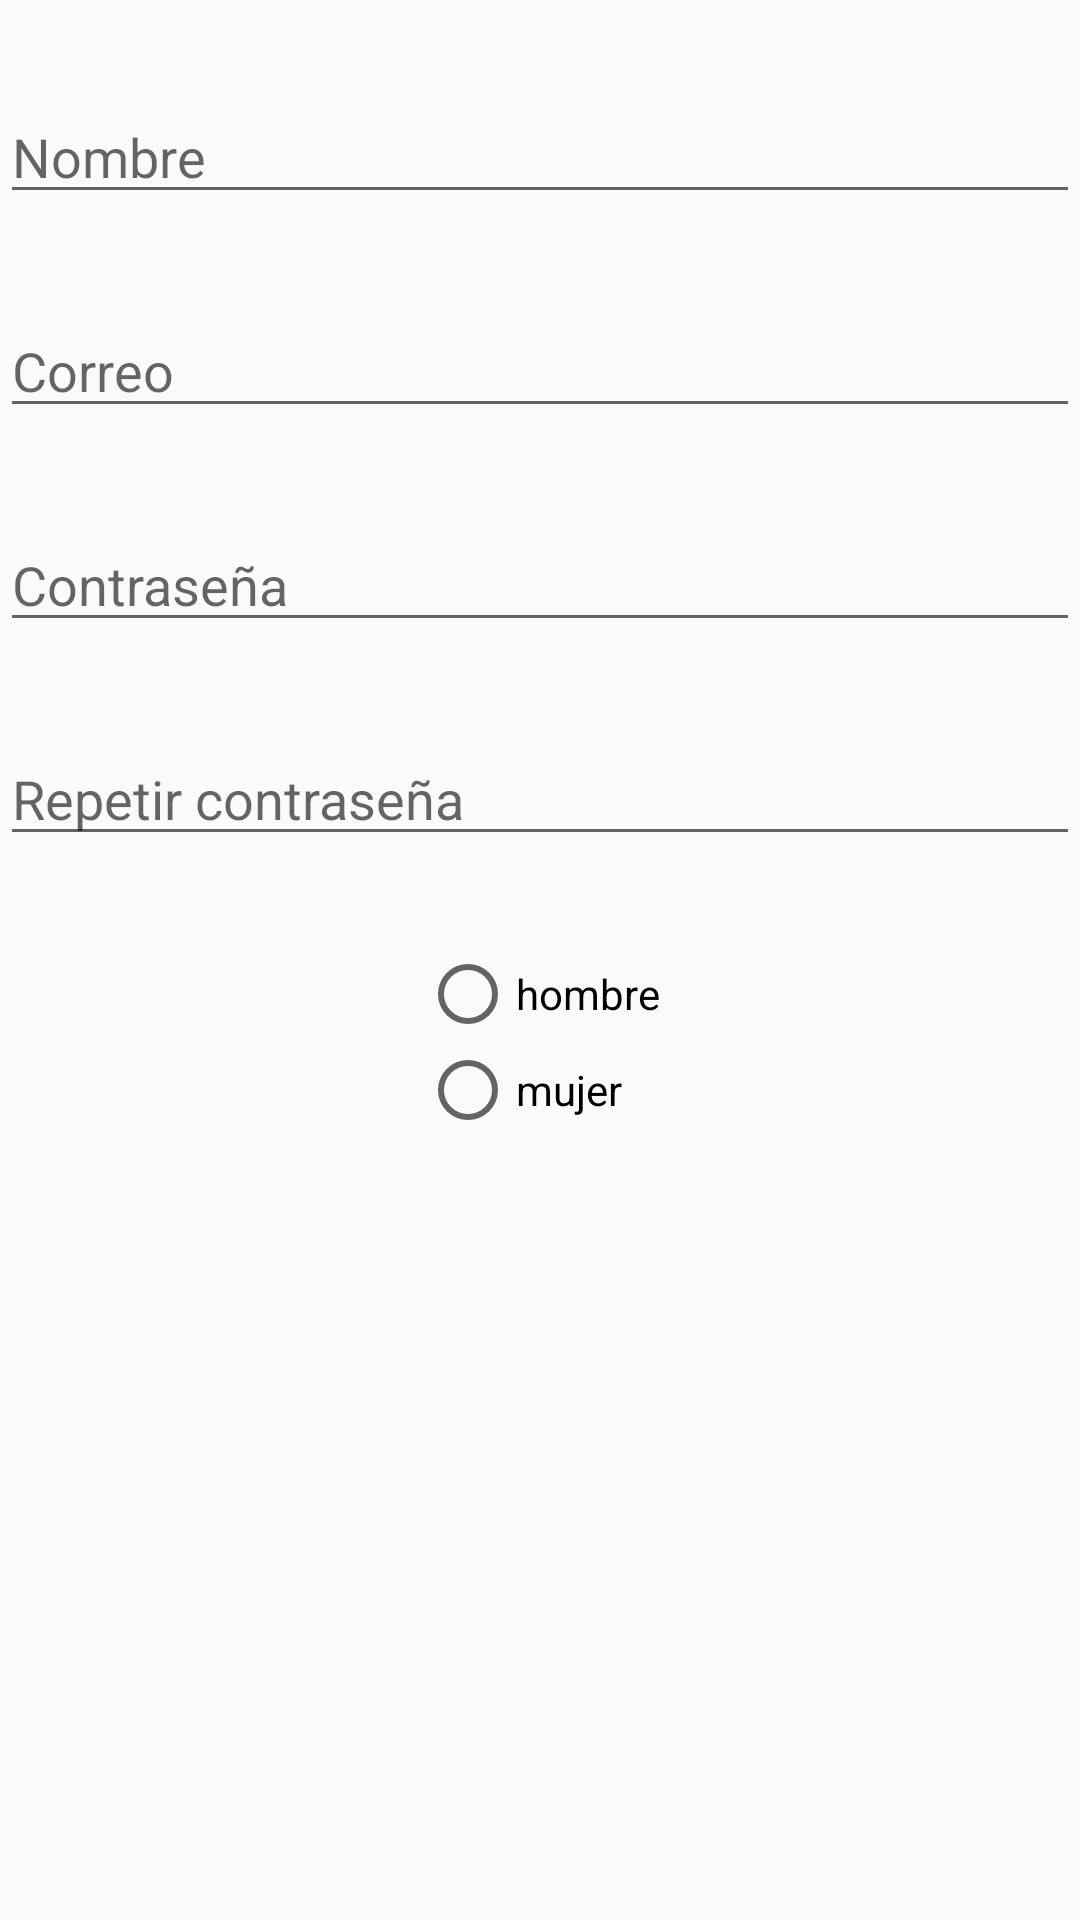

Reconstruct the res/layout file that produces this screen, plus the resources it refers to.
<!-- AndroidManifest.xml: application theme AppTheme -->
<!-- res/layout/sign_up.xml -->
<?xml version="1.0" encoding="utf-8"?>
<ScrollView xmlns:android="http://schemas.android.com/apk/res/android"
    android:layout_width="match_parent"
    android:layout_height="match_parent">

    <LinearLayout
        android:layout_width="match_parent"
        android:layout_height="wrap_content"
        android:gravity="center_horizontal"
        android:orientation="vertical">

        <EditText
            android:layout_marginTop="30dp"
            android:layout_width="match_parent"
            android:layout_height="wrap_content"
            android:hint="Nombre"
            android:id="@+id/nombre"
            android:inputType="text"/>

        <EditText
            android:layout_width="match_parent"
            android:layout_height="wrap_content"
            android:layout_marginTop="30dp"
            android:inputType="textEmailAddress"
            android:id="@+id/correo"
            android:hint="Correo" />


        <EditText
            android:layout_width="match_parent"
            android:layout_height="wrap_content"
            android:id="@+id/pass"
            android:layout_marginTop="30dp"
            android:inputType="textPassword"
            android:hint="Contraseña" />

        <EditText
            android:layout_width="match_parent"
            android:layout_height="wrap_content"
            android:id="@+id/pass2"
            android:layout_marginTop="30dp"
            android:inputType="textPassword"
            android:hint="Repetir contraseña" />
        <RadioGroup
            android:layout_marginTop="30dp"
            android:layout_height="wrap_content"
            android:layout_width="wrap_content">
            <RadioButton
                android:layout_width="wrap_content"
                android:layout_height="wrap_content"
                android:text="hombre"/>
            <RadioButton
                android:layout_height="wrap_content"
                android:layout_width="wrap_content"
                android:text="mujer"/>
        </RadioGroup>

    </LinearLayout>


</ScrollView>
<!-- resources referenced by this layout -->
<resources>
  <style name="AppTheme" parent="Theme.AppCompat.Light.NoActionBar">
          
          <item name="colorPrimary">@color/colorPrimary</item>
          <item name="colorPrimaryDark">@color/colorPrimaryDark</item>
          <item name="colorAccent">@color/colorAccent</item>
      </style>
  <color name="colorPrimary">#adafac</color>
  <color name="colorPrimaryDark">#5c5e5c</color>
  <color name="colorAccent">#97b3e1</color>
</resources>
